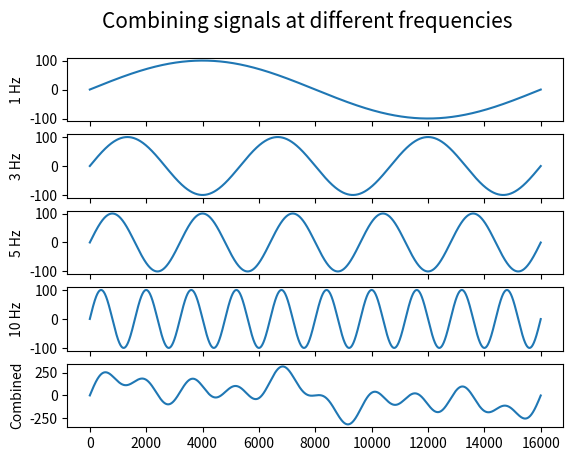

Write Python code to recreate this figure. (Note: this script raises an exception after producing the figure.)
# Sine wave generator/mixer.

import numpy as np
from scipy import signal as sg
import matplotlib.pyplot as plt

# Wave properties.
sampling_rate = 16000 # Sample rate
freqs = [1, 3, 5, 10] # Frequency (Hz)
num_samples = 16000

# Other globals.
x = np.arange(num_samples) # x-axis for the plots.


if __name__ == '__main__':
    # Build a dictionary of arrays of the form:
    # {frequency: [x1, x2, x3, x4, ..., xn]}
    y = {}
    for freq in freqs:
        y[freq] = 100 * np.sin(2 * np.pi * freq * x / sampling_rate)

    # Plot subplot for each signal.
    fig, axs = plt.subplots(len(freqs)+1, 1, sharex=True)
    for (i, freq) in zip(range(len(freqs)+1), freqs):
        axs[i].plot(x, y[freq], '-')
        axs[i].set_ylabel('{} Hz'.format(freq))

    # Create combined signal.
    combined = np.zeros(num_samples)
    for freq in freqs:
        combined += y[freq]

    # Plot combined signal.
    axs[len(freqs)].plot(x, combined, '-')
    axs[len(freqs)].set_ylabel('Combined'.format(freq))

    # Put a title on the plot and the window, then render.
    fig.suptitle('Combining signals at different frequencies', fontsize=15)
    fig.canvas.set_window_title('Signals')
    plt.show()
